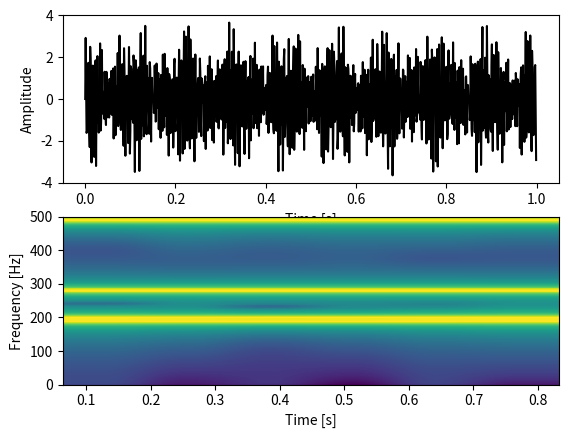

Source code (Python):
#!/usr/bin/env python3

import random
import numpy as np
from matplotlib import pyplot as plt
from scipy import signal
from scipy.signal import butter, lfilter

# * Filters

def butter_bandstop(lowcut, highcut, fs, order=5):
    nyq = 0.5 * fs
    low = lowcut / nyq
    high = highcut / nyq
    b, a = butter(order, [low, high], btype="bandstop")
    return b, a

def butter_bandstop_filter(data, lowcut, highcut, fs, order=5):
    b, a = butter_bandstop(lowcut, highcut, fs, order=order)
    y = lfilter(b, a, data)
    return y

def butter_bandpass(lowcut, highcut, fs, order=5):
    nyq = 0.5 * fs
    low = lowcut / nyq
    high = highcut / nyq
    b, a = butter(order, [low, high], btype="band")
    return b, a

def butter_bandpass_filter(data, lowcut, highcut, fs, order=5):
    b, a = butter_bandpass(lowcut, highcut, fs, order=order)
    y = lfilter(b, a, data)
    return y

def butter_lowpass(cutoff, fs, order=5):
    nyq = 0.5 * fs
    normal_cutoff = cutoff / nyq
    b, a = butter(order, normal_cutoff, btype="low", analog=False)
    return b, a

def butter_lowpass_filter(data, cutoff, fs, order=5):
    b, a = butter_lowpass(cutoff, fs, order=order)
    y = lfilter(b, a, data)
    return y

def butter_highpass(cutoff, fs, order=5):
    nyq = 0.5 * fs
    normal_cutoff = cutoff / nyq
    b, a = butter(order, normal_cutoff, btype="high", analog=False)
    return b, a

def butter_highpass_filter(data, cutoff, fs, order=5):
    b, a = butter_highpass(cutoff, fs, order=order)
    y = lfilter(b, a, data)
    return y

# * Plotting

def plot_time(s):
    subplot_1 = plt.subplot(2, 1, 1)
    subplot_1.plot(t, s, 'k-')
    plt.xlabel('Time [s]')
    plt.ylabel('Amplitude')

def plot_freq(s, Fs):
    subplot_2 = plt.subplot(2, 1, 2)
    subplot_2.specgram(s, NFFT=256, Fs=Fs)
    plt.xlabel("Time [s]")
    plt.ylabel("Frequency [Hz]")

def plot_time_freq(s, Fs):
    plot_time(s)
    plot_freq(s, Fs)

# * Example

if __name__ == "__main__":
    # Define signals parameters.
    d  = 1                   # Duration [s]
    Fs = 1000                # Sampling rate [Hz]
    Ts = 1.0/Fs              # Sampling interval [s]
    t  = np.arange(0, d, Ts) # Time vector [0.000 .. 0.999]
    f_min = 1                # Minimum frequency [Hz]
    f_max = Fs/2             # Maximum frequency [Hz]
    s_nb  = 4                # Numbers of signal.
    s     = [0] * s_nb       # List of signal vectors.
    # General individual signals.
    for i in list(range(s_nb)):
        f = random.randint(f_min, f_max)
        print("f_{}={}".format(i, f))
        s[i] = np.sin(2 * np.pi * f * t)
    # Generate a composed signal with Numpy to operate on it.
    s_mix = np.add.reduce(s)

    plot_time_freq(s_mix, Fs)
    plt.show()
